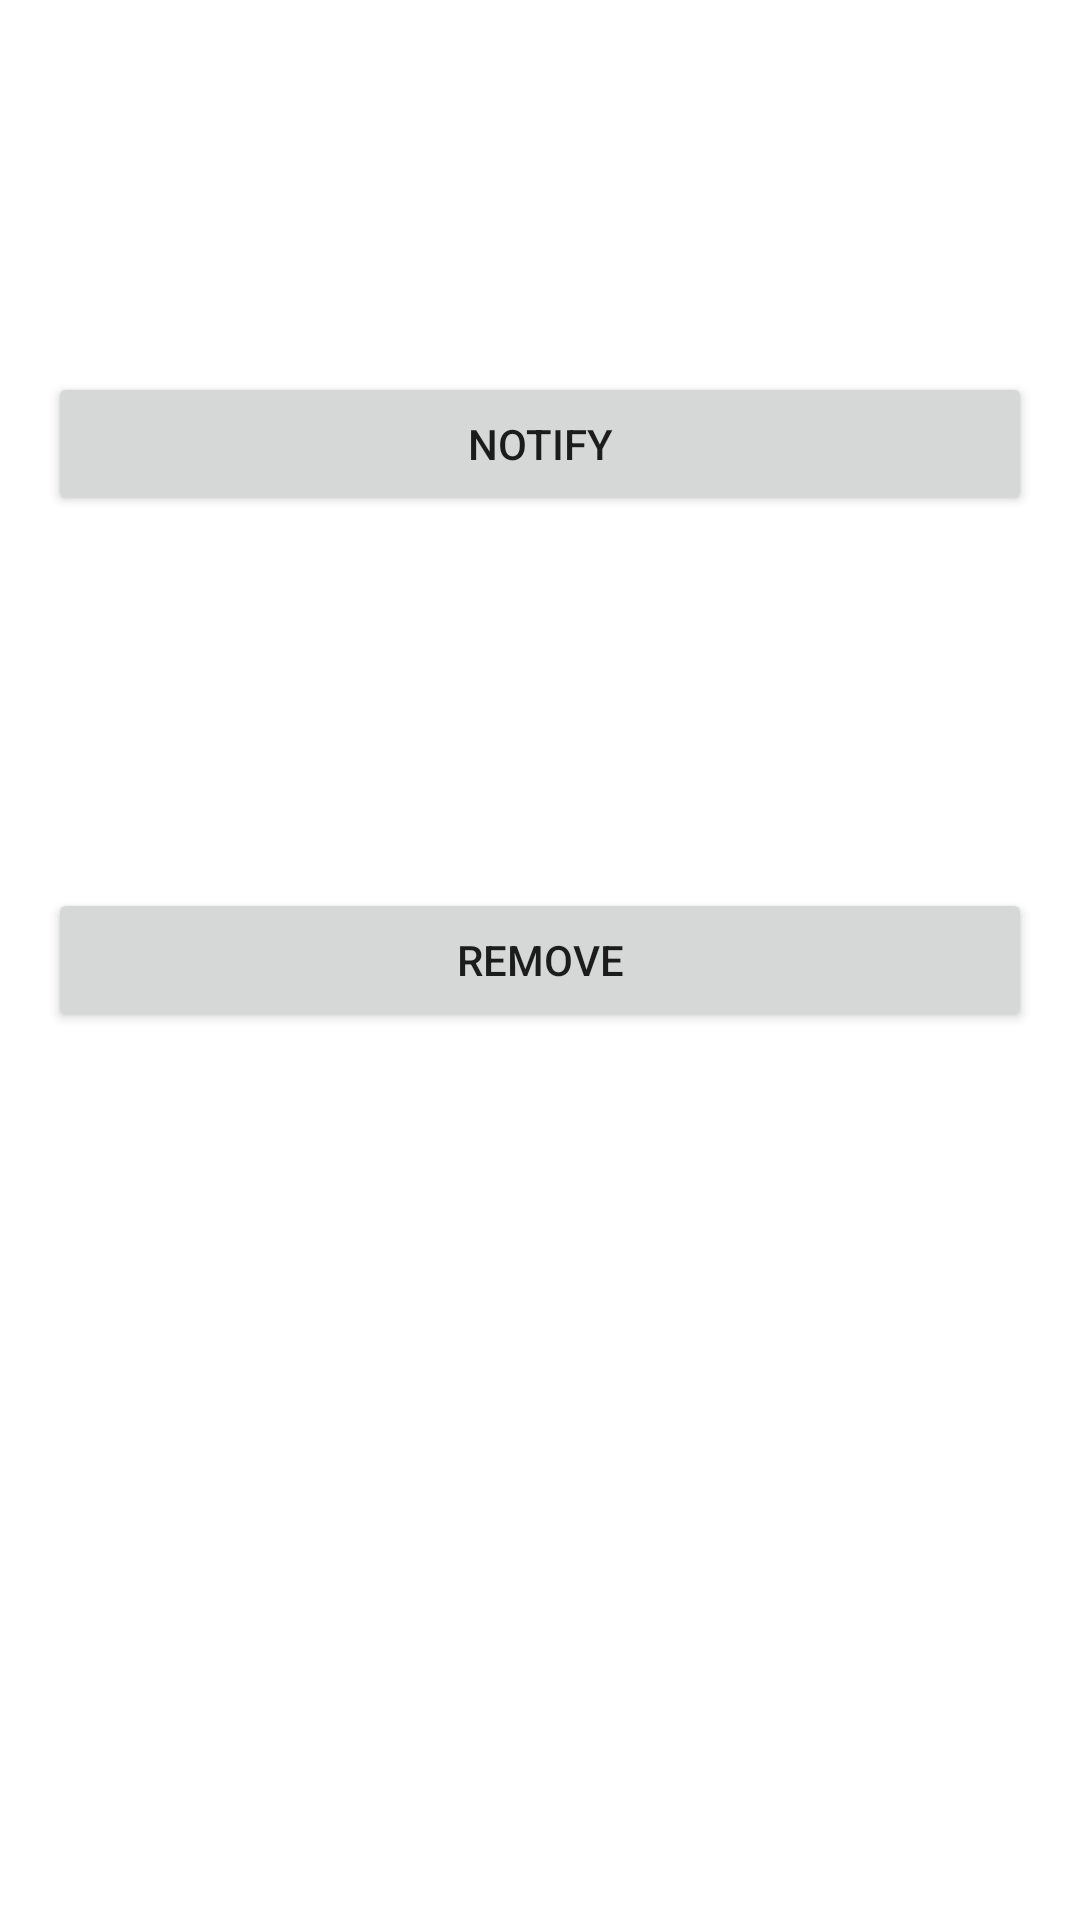

Produce the Android XML layout that renders to this screen, including the resource entries it uses.
<!-- AndroidManifest.xml: application theme Theme.BetPlus -->
<!-- res/layout/dialog_fixture_options.xml -->
<?xml version="1.0" encoding="utf-8"?>
<androidx.constraintlayout.widget.ConstraintLayout xmlns:android="http://schemas.android.com/apk/res/android"
    xmlns:app="http://schemas.android.com/apk/res-auto"
    xmlns:tools="http://schemas.android.com/tools"
    android:id="@+id/relativeLayout"
    android:layout_width="match_parent"
    android:layout_height="wrap_content"
    android:orientation="vertical">

    <Button
        android:id="@+id/button_fixture_notify"
        android:layout_width="0dp"
        android:layout_height="wrap_content"
        android:layout_marginTop="16dp"
        android:layout_marginBottom="16dp"
        android:text="Notify"
        app:layout_constraintBottom_toTopOf="@+id/button_fixture_remove"
        app:layout_constraintEnd_toEndOf="@+id/button_fixture_remove"
        app:layout_constraintStart_toStartOf="@+id/button_fixture_remove"
        app:layout_constraintTop_toTopOf="parent" />

    <Button
        android:id="@+id/button_fixture_remove"
        android:layout_width="0dp"
        android:layout_height="wrap_content"
        android:layout_marginStart="16dp"
        android:layout_marginTop="16dp"
        android:layout_marginEnd="16dp"
        android:layout_marginBottom="16dp"
        android:text="Remove"
        app:layout_constraintBottom_toBottomOf="parent"
        app:layout_constraintEnd_toEndOf="parent"
        app:layout_constraintStart_toStartOf="parent"
        app:layout_constraintTop_toTopOf="parent" />
</androidx.constraintlayout.widget.ConstraintLayout>
<!-- resources referenced by this layout -->
<resources>
  <style name="Theme.BetPlus" parent="Theme.MaterialComponents.DayNight.DarkActionBar">
          
          <item name="colorPrimary">@color/purple_500</item>
          <item name="colorPrimaryVariant">@color/purple_700</item>
          <item name="colorOnPrimary">@color/white</item>
          
          <item name="colorSecondary">@color/teal_200</item>
          <item name="colorSecondaryVariant">@color/teal_700</item>
          <item name="colorOnSecondary">@color/black</item>
          
          <item name="android:statusBarColor" tools:targetApi="l">?attr/colorPrimaryVariant</item>
          
      </style>
  <!-- not gathered from this repository: default colours our renderer supplied (Android Studio template values) -->
  <color name="purple_500">#FF6200EE</color>
  <color name="purple_700">#FF3700B3</color>
  <color name="teal_200">#FF03DAC5</color>
  <color name="teal_700">#FF018786</color>
  <color name="black">#FF000000</color>
  <color name="white">#FFFFFFFF</color>
</resources>
